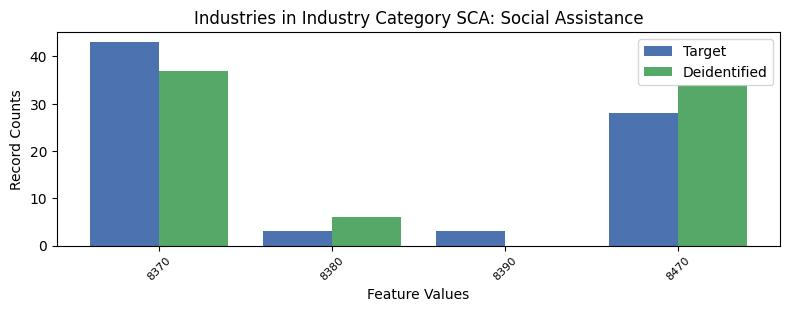

Values plotted in this chart, from the file beside it:
, INDP, count_target, count_deidentified
1, 8370, 43, 37.0
3, 8380, 3, 6.0
0, 8390, 3, 0.0
2, 8470, 28, 34.0
